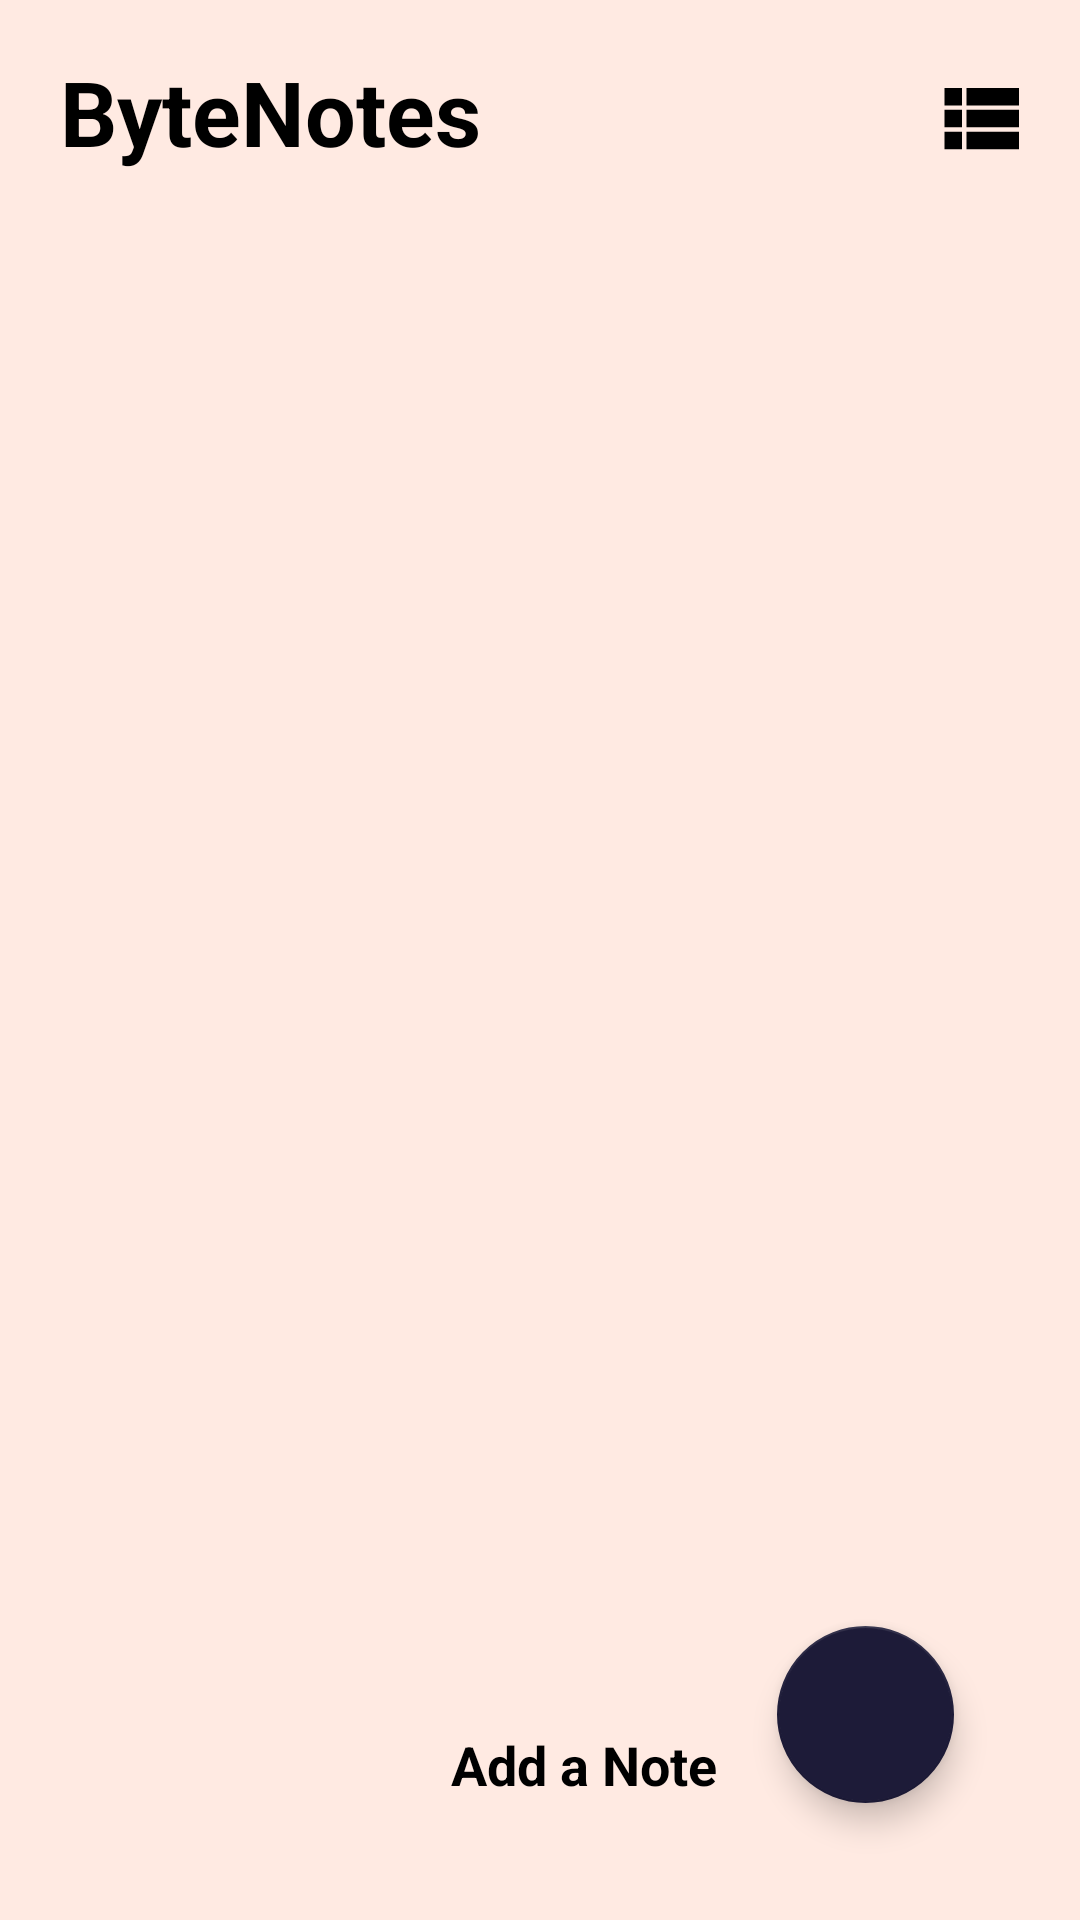

The Android layout XML behind this screen, and the referenced resources:
<!-- AndroidManifest.xml: application theme AppTheme -->
<!-- res/layout/activity_main.xml -->
<?xml version="1.0" encoding="utf-8"?>
<androidx.constraintlayout.widget.ConstraintLayout xmlns:android="http://schemas.android.com/apk/res/android"
    xmlns:app="http://schemas.android.com/apk/res-auto"
    xmlns:tools="http://schemas.android.com/tools"
    android:layout_width="match_parent"
    android:layout_height="match_parent"
    android:layout_gravity="center"
    android:background="#FFEAE2"
    android:padding="2dp"
    tools:context=".MainActivity">

    <TextView
        android:id="@+id/header"
        android:layout_width="wrap_content"
        android:layout_height="wrap_content"
        android:layout_marginStart="18dp"
        android:layout_marginTop="15dp"
        android:text="ByteNotes"
        android:textColor="#000000"
        android:textSize="30sp"
        android:textStyle="bold"
        app:layout_constraintStart_toStartOf="parent"
        app:layout_constraintTop_toTopOf="parent" />

    <ImageView
        android:id="@+id/lv"
        android:layout_width="wrap_content"
        android:layout_height="wrap_content"
        android:layout_marginTop="20dp"
        android:layout_marginEnd="14dp"
        android:onClick="upcoming"
        app:layout_constraintEnd_toEndOf="parent"
        app:layout_constraintTop_toTopOf="parent"
        app:srcCompat="@drawable/ic_baseline_view_list_24" />

    <ImageView
        android:id="@+id/search"
        android:layout_width="wrap_content"
        android:layout_height="wrap_content"
        android:layout_marginTop="20dp"
        android:layout_marginEnd="15dp"
        android:onClick="upcoming"
        app:layout_constraintEnd_toStartOf="@+id/lv"
        app:layout_constraintTop_toTopOf="parent"
        app:srcCompat="@drawable/ic_baseline_search_24" />

    <androidx.constraintlayout.widget.ConstraintLayout
        android:id="@+id/constraintLayout2"
        android:layout_width="match_parent"
        android:layout_height="590dp"
        android:layout_marginTop="8dp"
        android:padding="10dp"
        app:layout_constraintEnd_toEndOf="parent"
        app:layout_constraintTop_toBottomOf="@+id/header">

        <androidx.recyclerview.widget.RecyclerView
            android:id="@+id/myRecycler"
            android:layout_width="match_parent"
            android:layout_height="569dp"
            android:layout_marginTop="4dp"
            app:layout_constraintEnd_toEndOf="parent"
            app:layout_constraintStart_toStartOf="parent"
            app:layout_constraintTop_toTopOf="parent" />

    </androidx.constraintlayout.widget.ConstraintLayout>

    <com.google.android.material.floatingactionbutton.FloatingActionButton
        android:id="@+id/floatingActionButton2"
        style="c"
        android:layout_width="wrap_content"
        android:layout_height="wrap_content"
        android:layout_centerHorizontal="true"
        android:layout_gravity="bottom"
        android:layout_marginEnd="40dp"
        android:layout_marginBottom="37dp"
        android:clickable="true"
        android:elevation="10dp"
        android:onClick="writeNote"
        android:scaleType="center"

        app:backgroundTint="@color/colorDark"
        app:fabCustomSize="59dp"
        app:fabSize="auto"
        app:layout_constraintBottom_toBottomOf="parent"
        app:layout_constraintEnd_toEndOf="parent"
        app:maxImageSize="35dp"
        app:srcCompat="@drawable/ic_baseline_add_24" />

    <TextView
        android:id="@+id/addNote"
        style="@style/TextAppearance.AppCompat.Body1"
        android:layout_width="wrap_content"
        android:layout_height="wrap_content"
        android:layout_marginEnd="20dp"
        android:layout_marginBottom="55dp"
        android:text="Add a Note"
        android:textStyle="bold"
        android:textColor="#000000"
        android:textSize="18sp"
        app:layout_constraintBottom_toBottomOf="@+id/constraintLayout2"
        app:layout_constraintEnd_toStartOf="@+id/floatingActionButton2" />

</androidx.constraintlayout.widget.ConstraintLayout>
<!-- resources referenced by this layout -->
<resources>
  <color name="colorDark">#1D1B38</color>
  <!-- drawable ic_baseline_view_list_24 (drawable) -->
  <vector android:height="35dp"
      android:viewportHeight="24" android:viewportWidth="24"
      android:width="35dp" xmlns:android="http://schemas.android.com/apk/res/android">
      <path android:fillColor="@android:color/black" android:pathData="M4,14h4v-4L4,10v4zM4,19h4v-4L4,15v4zM4,9h4L8,5L4,5v4zM9,14h12v-4L9,10v4zM9,19h12v-4L9,15v4zM9,5v4h12L21,5L9,5z"/>
  </vector>
  <style name="AppTheme" parent="Theme.AppCompat.Light.NoActionBar">
          
          <item name="colorPrimary">@color/colorPrimary</item>
          <item name="colorPrimaryDark">@color/colorDark</item>
          <item name="colorAccent">@color/colorAccent</item>
          <item name="cardBackgroundColor">@color/colorLight</item>
      </style>
  <color name="colorPrimary">#6200EE</color>
  <color name="colorAccent">#03DAC5</color>
  <color name="colorLight">#FFFFFF</color>
</resources>
